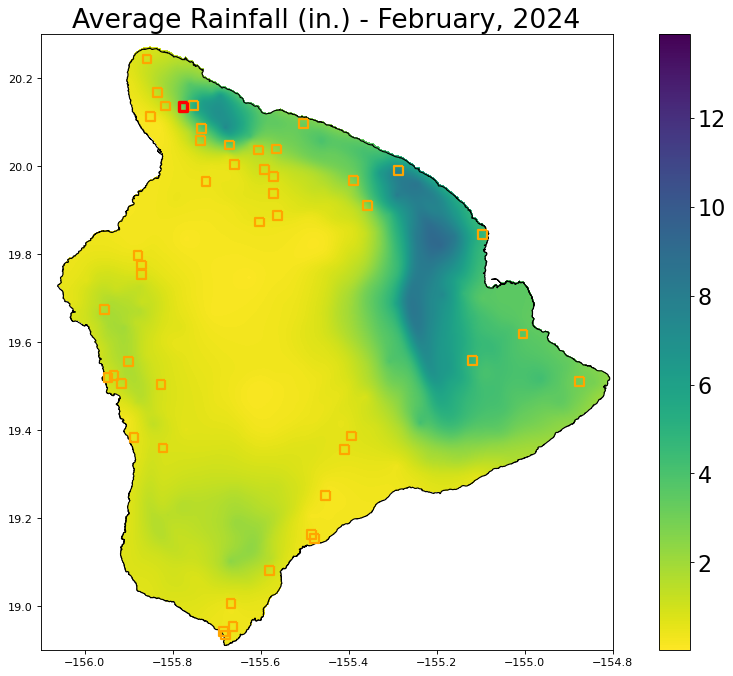

The file beside this chart, header and first rows:
, Year, Month, RF_mm, RF_in, datetime
0, 1920, 1.0, 235.7, 9.279, 1920-01-01
1, 1920, 2.0, 47.15, 1.856, 1920-02-01
2, 1920, 3.0, 254.5, 10.02, 1920-03-01
3, 1920, 4.0, 102.2, 4.025, 1920-04-01
4, 1920, 5.0, 98.4, 3.874, 1920-05-01
5, 1920, 6.0, 46.72, 1.839, 1920-06-01
6, 1920, 7.0, 116.2, 4.574, 1920-07-01
7, 1920, 8.0, 91.71, 3.611, 1920-08-01
8, 1920, 9.0, 94.29, 3.712, 1920-09-01
9, 1920, 10.0, 86.2, 3.394, 1920-10-01
10, 1920, 11.0, 178.7, 7.036, 1920-11-01
11, 1920, 12.0, 242.2, 9.535, 1920-12-01
12, 1921, 1.0, 523.5, 20.61, 1921-01-01
13, 1921, 2.0, 99.43, 3.914, 1921-02-01
14, 1921, 3.0, 212.8, 8.38, 1921-03-01
15, 1921, 4.0, 181.1, 7.13, 1921-04-01
16, 1921, 5.0, 75.54, 2.974, 1921-05-01
17, 1921, 6.0, 47.48, 1.869, 1921-06-01
18, 1921, 7.0, 177.6, 6.991, 1921-07-01
19, 1921, 8.0, 124, 4.883, 1921-08-01
20, 1921, 9.0, 89.78, 3.535, 1921-09-01
21, 1921, 10.0, 178.6, 7.031, 1921-10-01
22, 1921, 11.0, 719.3, 28.32, 1921-11-01
23, 1921, 12.0, 347.7, 13.69, 1921-12-01
24, 1922, 1.0, 386.6, 15.22, 1922-01-01
25, 1922, 2.0, 333.2, 13.12, 1922-02-01
26, 1922, 3.0, 393.6, 15.5, 1922-03-01
27, 1922, 4.0, 143.3, 5.64, 1922-04-01
28, 1922, 5.0, 118.3, 4.659, 1922-05-01
29, 1922, 6.0, 46.56, 1.833, 1922-06-01
30, 1922, 7.0, 98.67, 3.885, 1922-07-01
31, 1922, 8.0, 161.8, 6.368, 1922-08-01
32, 1922, 9.0, 200.8, 7.907, 1922-09-01
33, 1922, 10.0, 96.26, 3.79, 1922-10-01
34, 1922, 11.0, 186.4, 7.338, 1922-11-01
35, 1922, 12.0, 49.07, 1.932, 1922-12-01
36, 1923, 1.0, 485.9, 19.13, 1923-01-01
37, 1923, 2.0, 99.7, 3.925, 1923-02-01
38, 1923, 3.0, 304.3, 11.98, 1923-03-01
39, 1923, 4.0, 427, 16.81, 1923-04-01
40, 1923, 5.0, 145.5, 5.727, 1923-05-01
41, 1923, 6.0, 88.54, 3.486, 1923-06-01
42, 1923, 7.0, 166.7, 6.565, 1923-07-01
43, 1923, 8.0, 164.3, 6.467, 1923-08-01
44, 1923, 9.0, 133, 5.237, 1923-09-01
45, 1923, 10.0, 178.2, 7.016, 1923-10-01
46, 1923, 11.0, 153.1, 6.027, 1923-11-01
47, 1923, 12.0, 414.2, 16.31, 1923-12-01
48, 1924, 1.0, 60.89, 2.397, 1924-01-01
49, 1924, 2.0, 226.5, 8.918, 1924-02-01
50, 1924, 3.0, 124.7, 4.909, 1924-03-01
51, 1924, 4.0, 188.7, 7.428, 1924-04-01
52, 1924, 5.0, 87.46, 3.443, 1924-05-01
53, 1924, 6.0, 43.97, 1.731, 1924-06-01
54, 1924, 7.0, 144.9, 5.706, 1924-07-01
55, 1924, 8.0, 84.63, 3.332, 1924-08-01
56, 1924, 9.0, 84.25, 3.317, 1924-09-01
57, 1924, 10.0, 234.8, 9.242, 1924-10-01
58, 1924, 11.0, 315.4, 12.42, 1924-11-01
59, 1924, 12.0, 150.1, 5.908, 1924-12-01
... 1,190 more rows
